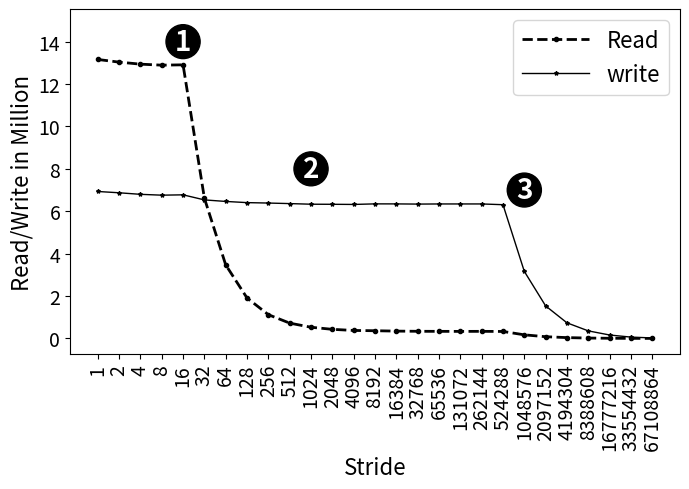

Reproduce this figure in Python.
import random
import matplotlib
import matplotlib.pyplot as plt
from matplotlib import style

import numpy as np
import matplotlib.patches as mpatches

#plt.rcdefaults()
fig, ax = plt.subplots()

fig.set_size_inches(7, 5)

#labels = ['Manaul', 'PAPI']
#traffic = [12.46, 18.75]

#stride = ['stride-1', 'stride-2', 'stride-4', 'stride-8', 'stride-16', 'stride-32', 'stride-64', 'stride-128', 'stride-256', 'stride-512', 'stride-1024', 'stride-2048', 'stride-4096', 'stride-8192']
stride = ['1', '2', '4', '8', '16', '32', '64', '128', '256', '512', '1024', '2048', '4096', '8192', '16384','32768','65536','131072','262144','524288','1048576','2097152','4194304','8388608','16777216','33554432','67108864']

read=[13159180,13034186,12938265,12891037,12906523,6616530,3468820,1907931,1120988,722937,528230,430157,376966,364022,345926,337696,334612,332902,334644,329619,170707,81720,39529,18746,8556,3492,1773]
write=[6932222,6871207,6798102,6758055,6774366,6535310,6462811,6406911,6386789,6361076,6331793,6328232,6321227,6347827,6346390,6337854,6343776,6344102,6344325,6308766,3163299,1534614,736773,357127,162377,63110,24575]

#read=[12959083,12919283,12902727,12898788,12904748,12332178,8041268,1933513,1145951,748236,556137,455652,410271,383331,379650,371440,375630,359555,364233,357222,176823,91798,42924,23070,9425,3862,2046]
#write=[6810151,6769421,6756843,6761755,6762840,6692095,6550141,6390571,6379540,6363557,6370635,6314946,6352228,6344483,6350067,6343315,6324412,6342024,6336080,6319889,3162908,1561251,755448,359941,160736,53189,29941]

read = np.array(read) / 1000000
write = np.array(write) / 1000000
x_pos = np.arange(len(stride))  # the label locations

#ax.barh(x_pos, read, hatch='....', color='white', edgecolor='black')
#rects1 = plt.bar(x, traffic, .8, hatch='....', color='white', edgecolor='black')

plt.plot(stride, read, marker='o', markersize=3,  color='black', linestyle='dashed', label="Read", linewidth=2)
plt.plot(stride, write, marker='*', markersize=3,  color='black', linestyle='solid', label="write", linewidth=1)

#plt.plot(stride, read, "-b", label="Read")
#plt.plot(stride, write, "-r", label="Write")
#plt.legend()
plt.legend(handlelength=3, fontsize=16)

#plt.legend(loc="upper right", fontsize=12)


ax.set_ylabel('Read/Write in Million', fontsize=16)
ax.set_xlabel('Stride', fontsize=16)




x=4
y=14
circle = plt.Circle((x, y), radius=.8, color="black")
ax.add_patch(circle)
label = ax.annotate("1", xy=(x, y), fontsize=20, weight="bold", ha="center", va="center", color="white")

x=20
y=7
circle = plt.Circle((x, y), radius=.8, color="black")
ax.add_patch(circle)
label = ax.annotate("3", xy=(x, y), fontsize=20, weight="bold", ha="center", va="center", color="white")

x=10
y=8
circle = plt.Circle((x, y), radius=.8, color="black")
ax.add_patch(circle)
label = ax.annotate("2", xy=(x, y), fontsize=20, weight="bold", ha="center", va="center", color="white")





#plt.title('', fontsize=18)
#ax.set_xticks(x_pos)
plt.yticks(np.arange(0, max(read)+1, 2), fontsize=14)
#ax.get_yaxis().get_major_formatter().set_scientific(False)


plt.xticks(rotation=90, fontsize=14)
#ax.set_xticklabels(stride, fontsize=12)

#ax.invert_yaxis()
plt.tight_layout()

plt.show()
fig.savefig('stride_method_proof.png', dpi=100)

# Example data
